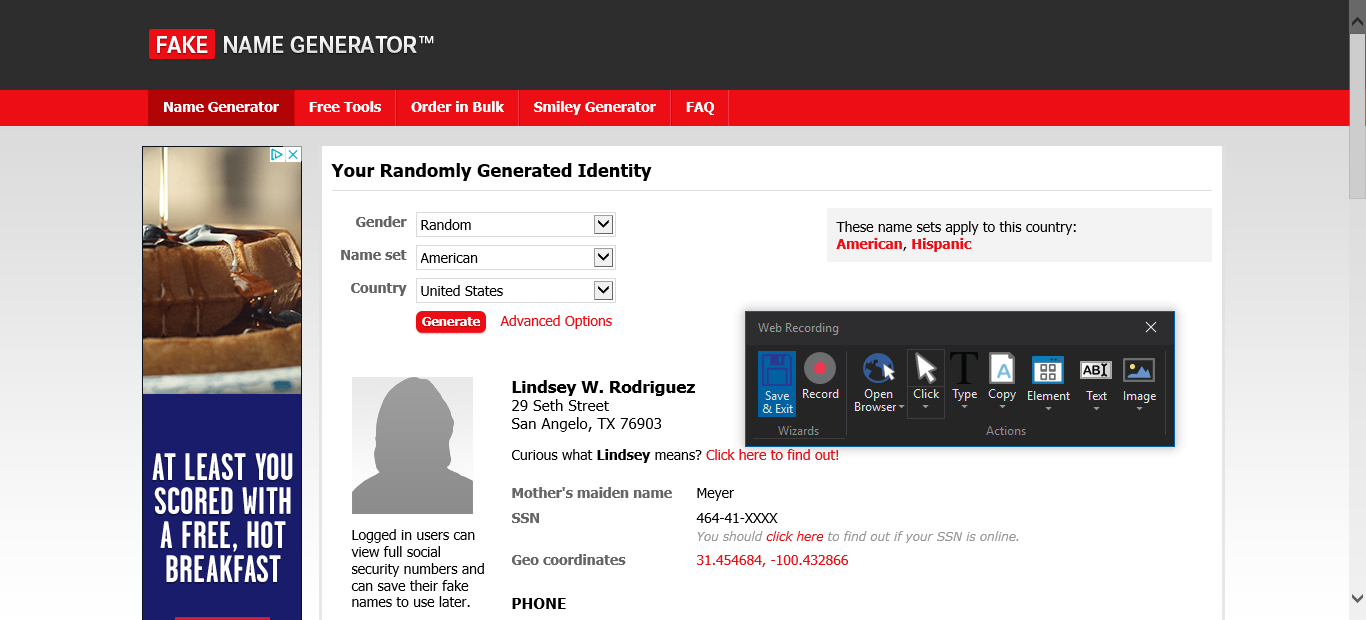
Workflow: Flowchart

Step 1: Attach Browser 'Generatea Page'

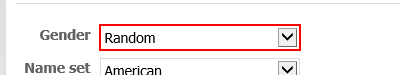
Step 2: click on the drop-down 'gen'

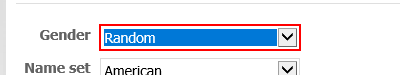
Step 3: type "random" into the drop-down 'gen'

Step 4: type a value into the drop-down 'gen' (same screen as step 3)

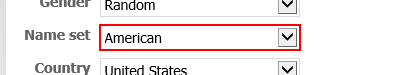
Step 5: click on the drop-down

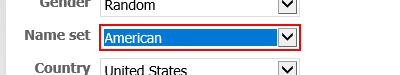
Step 6: type "american" into the drop-down

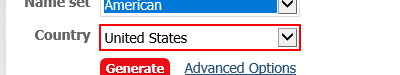
Step 7: click on the drop-down

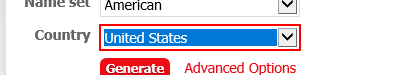
Step 8: type "united states" into the drop-down

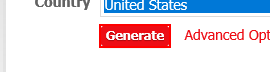
Step 9: click on the text box 'genbtn'

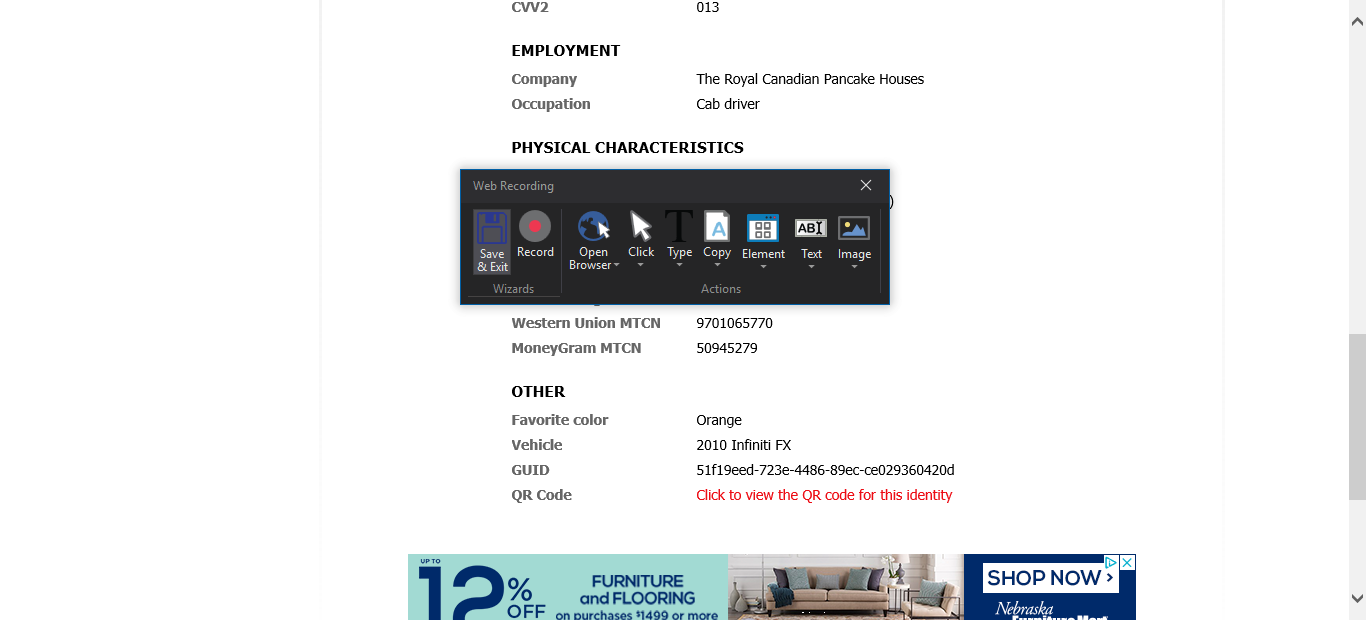
Step 10: Attach Browser 'Generatea Page'

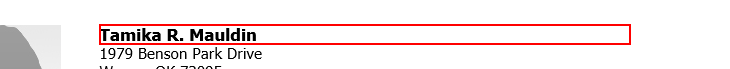
Step 11: get-text from the heading

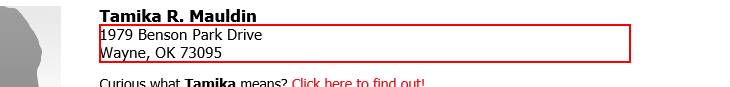
Step 12: get-text from the element

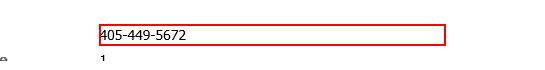
Step 13: get-text from the dd

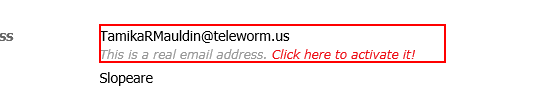
Step 14: get-text from the dd

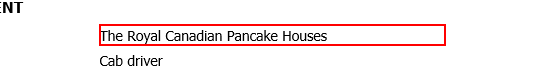
Step 15: get-text from the dd

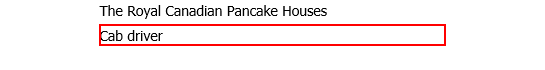
Step 16: get-text from the dd

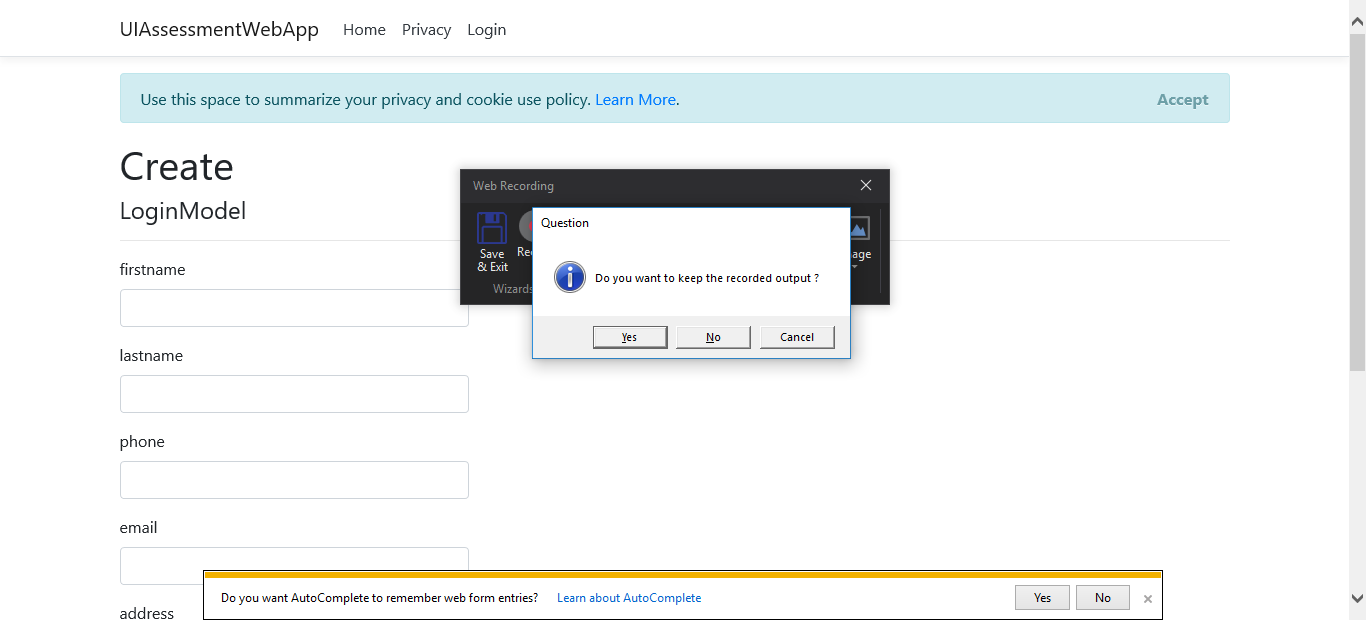
Step 17: Attach Browser 'HomePage  Page'

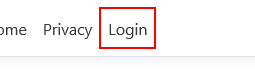
Step 18: click on the link 'Login' in window 'Home Page - UIAssessmentWebApp'

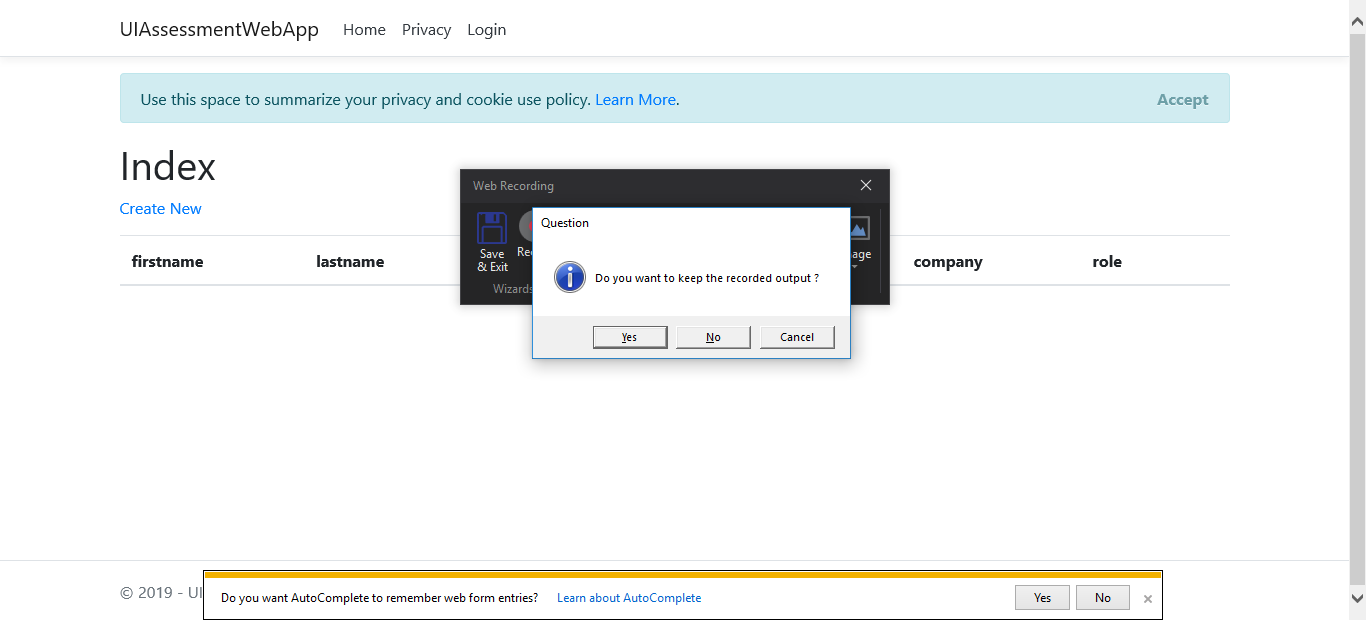
Step 19: Attach Browser 'Index UIA Page'

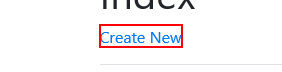
Step 20: click on the link 'Create New'

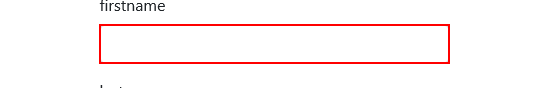
Step 21: type "[row.Item("firstname").ToString]" into the text box 'firstname'

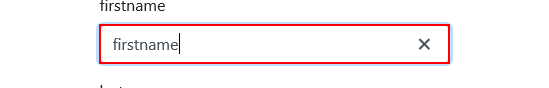
Step 22: type a value into the text box 'firstname'

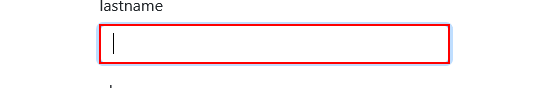
Step 23: type "[row.Item("lastname").ToString]" into the text box 'lastname'

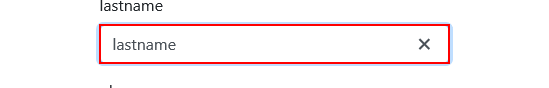
Step 24: type a value into the text box 'lastname'

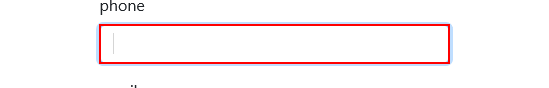
Step 25: type "[row.Item("phone").tostring]" into the text box 'phone'

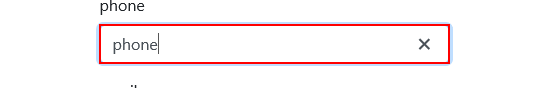
Step 26: type a value into the text box 'phone'

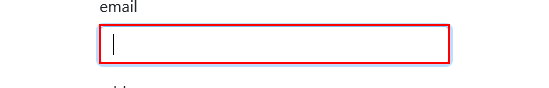
Step 27: click on the text box 'email'

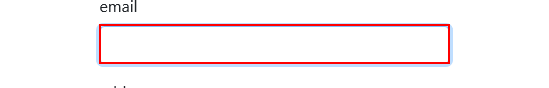
Step 28: type "[row.Item("email").ToString]" into the text box 'email'

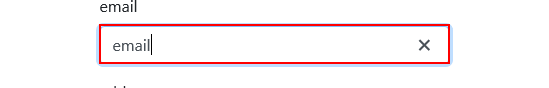
Step 29: type a value into the text box 'email'

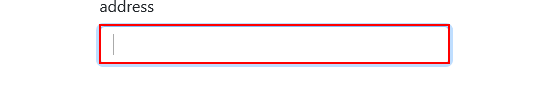
Step 30: type "[row.Item("address").ToString]" into the text box 'address'

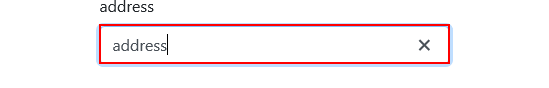
Step 31: type a value into the text box 'address'

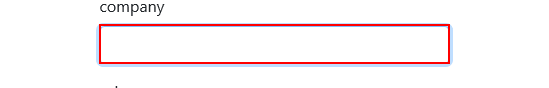
Step 32: type "[row.Item("company").ToString]" into the text box 'company'

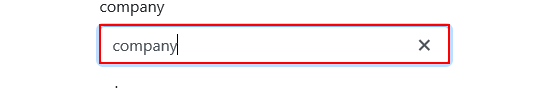
Step 33: type a value into the text box 'company'

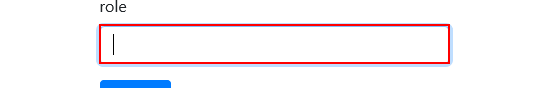
Step 34: type "[row.Item("role").ToString]" into the text box 'role'

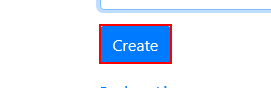
Step 35: click on the text box